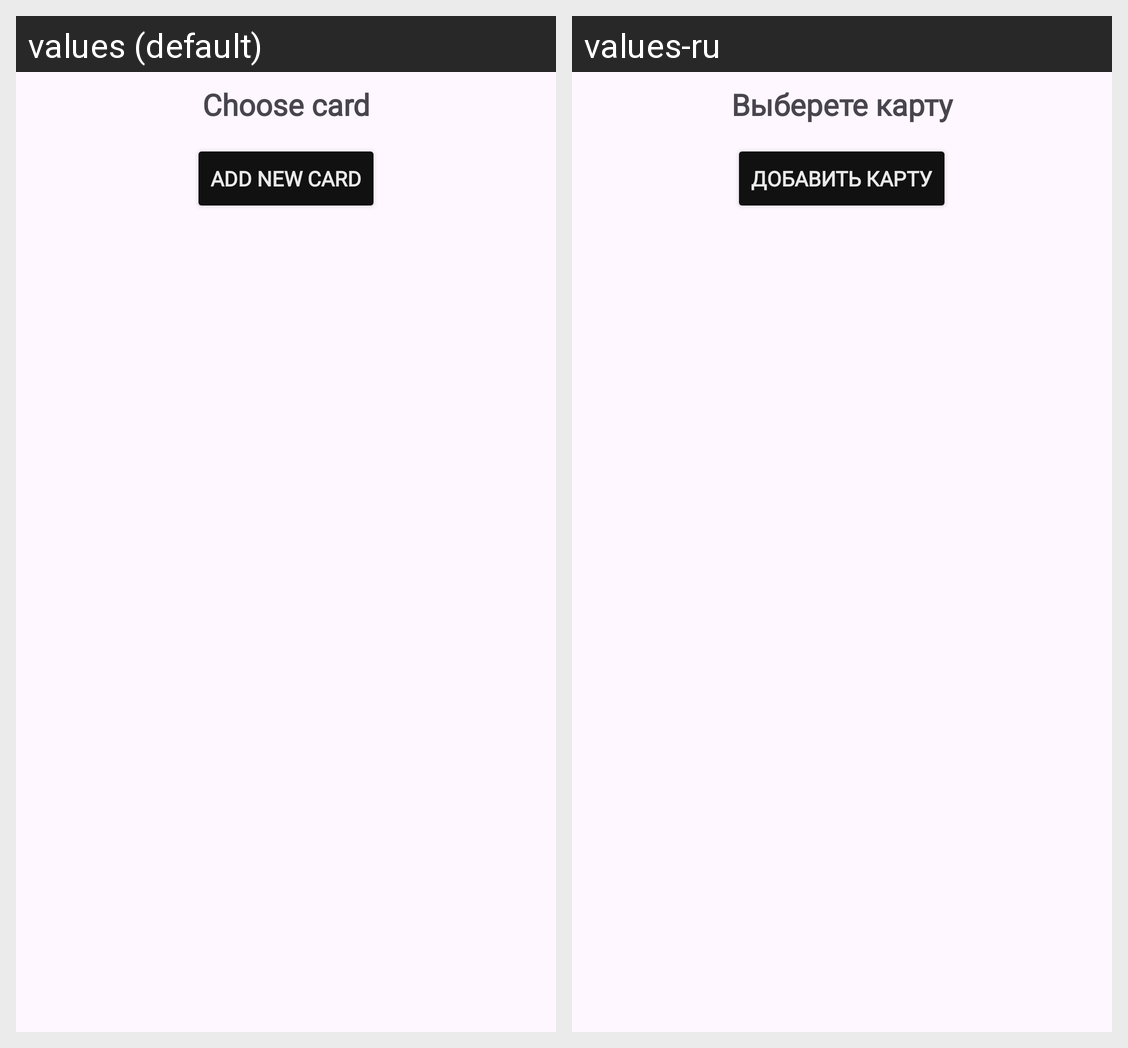

For this localized Android screen grid, give each drawn string resource with its value in every locale shown.
Android screen res/layout/dialog_choose_card.xml rendered under 2 locales, left to right: values (default), values-ru. Device: Nexus 5 (rendered at 1080×1920; each locale shown at half size, 540×960, under a caption strip naming it); theme Theme.TaxiXML.
Strings drawn on this screen, with the default value and each locale's value (text and hints the layout hard-codes, and strings that could not be matched under every locale, appear in the picture but are not listed):

choose_card
  values: Choose card
  values-ru: Выберете карту

add_new_card
  values: Add new card
  values-ru: Добавить карту
